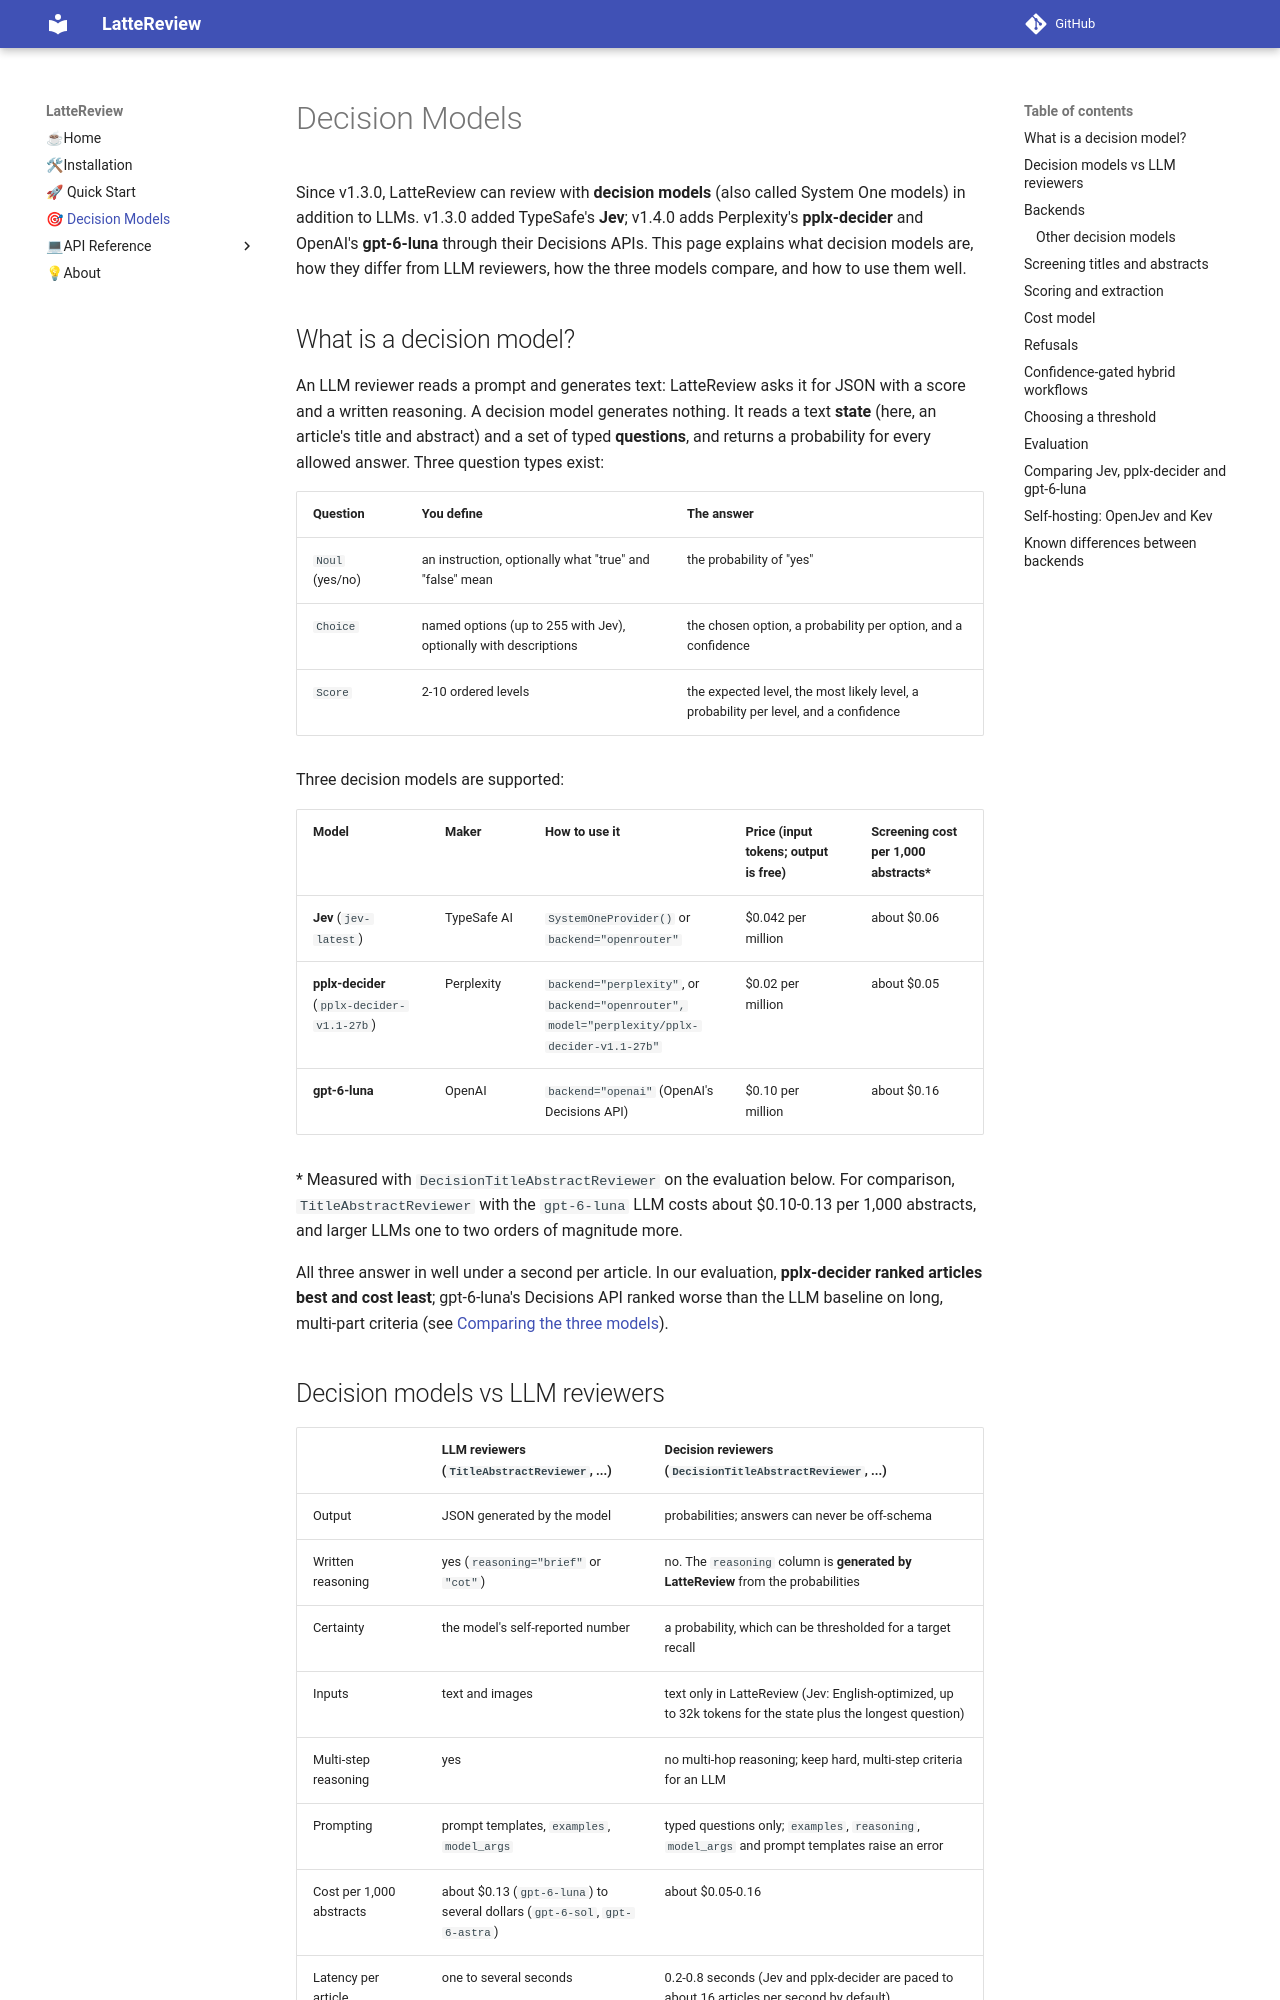

repository: PouriaRouzrokh/LatteReview · page: decision_models/index.html · generator: mkdocs

# Decision Models

Since v1.3.0, LatteReview can review with **decision models** (also called System One models) in addition to LLMs.
v1.3.0 added TypeSafe's **Jev**; v1.4.0 adds Perplexity's **pplx-decider** and OpenAI's **gpt-6-luna** through their
Decisions APIs. This page explains what decision models are, how they differ from LLM reviewers, how the three models
compare, and how to use them well.

## What is a decision model?

An LLM reviewer reads a prompt and generates text: LatteReview asks it for JSON with a score and a written reasoning.
A decision model generates nothing. It reads a text **state** (here, an article's title and abstract) and a set of
typed **questions**, and returns a probability for every allowed answer. Three question types exist:

| Question | You define | The answer |
| --- | --- | --- |
| `Noul` (yes/no) | an instruction, optionally what "true" and "false" mean | the probability of "yes" |
| `Choice` | named options (up to 255 with Jev), optionally with descriptions | the chosen option, a probability per option, and a confidence |
| `Score` | 2-10 ordered levels | the expected level, the most likely level, a probability per level, and a confidence |

Three decision models are supported:

| Model | Maker | How to use it | Price (input tokens; output is free) | Screening cost per 1,000 abstracts* |
| --- | --- | --- | --- | --- |
| **Jev** (`jev-latest`) | TypeSafe AI | `SystemOneProvider()` or `backend="openrouter"` | $0.042 per million | about $0.06 |
| **pplx-decider** (`pplx-decider-v1.1-27b`) | Perplexity | `backend="perplexity"`, or `backend="openrouter", model="perplexity/pplx-decider-v1.1-27b"` | $0.02 per million | about $0.05 |
| **gpt-6-luna** | OpenAI | `backend="openai"` (OpenAI's Decisions API) | $0.10 per million | about $0.16 |

\* Measured with `DecisionTitleAbstractReviewer` on the evaluation below. For comparison, `TitleAbstractReviewer` with
the `gpt-6-luna` LLM costs about $0.10-0.13 per 1,000 abstracts, and larger LLMs one to two orders of magnitude more.

All three answer in well under a second per article. In our evaluation, **pplx-decider ranked articles best and cost
least**; gpt-6-luna's Decisions API ranked worse than the LLM baseline on long, multi-part criteria (see
[Comparing the three models](#comparing-jev-pplx-decider-and-gpt-6-luna)).
